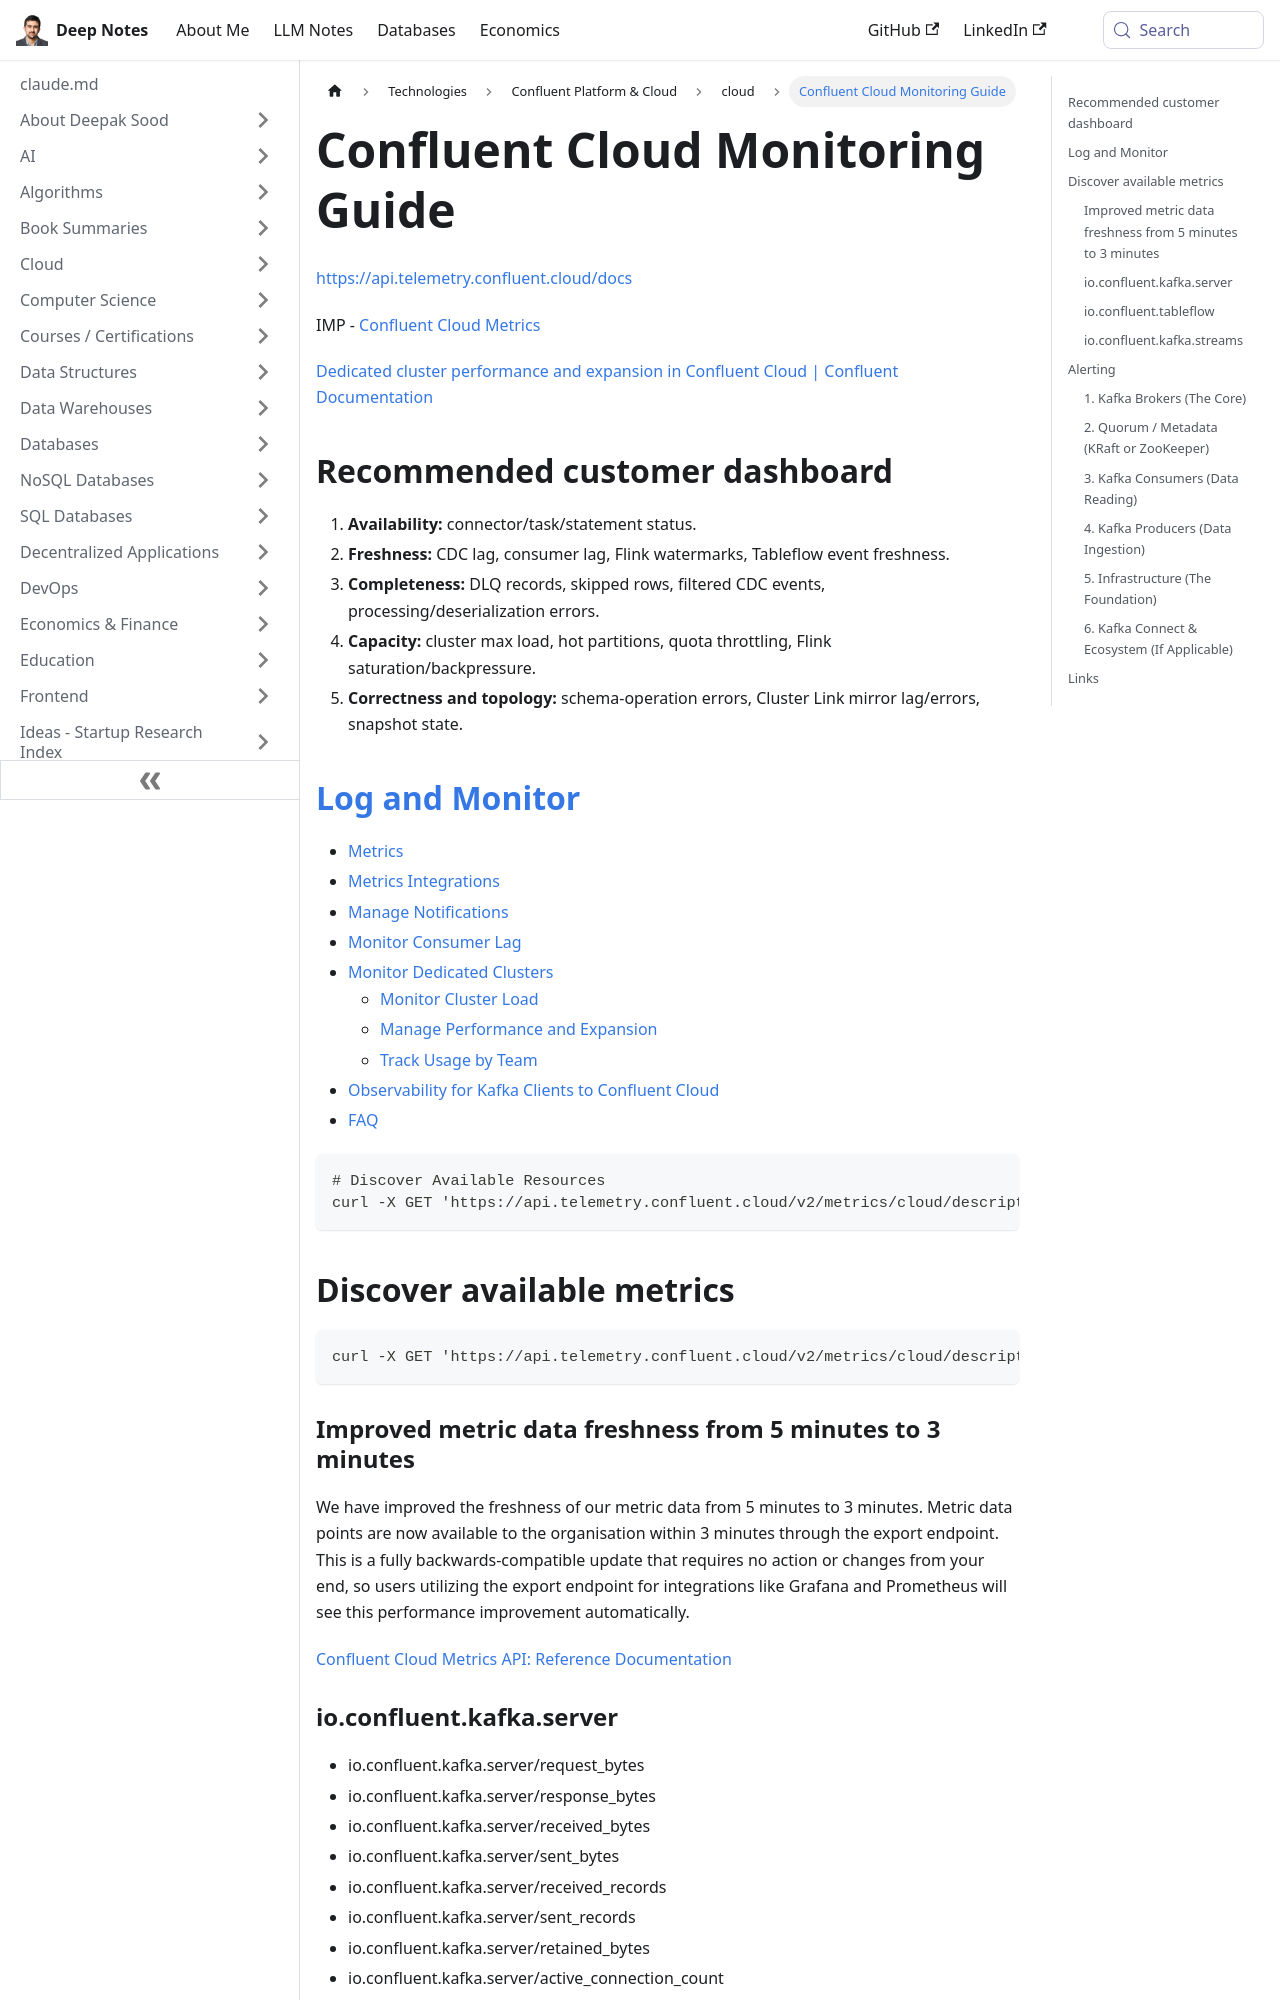

repository: deepaksood619/deepaksood619.github.io · page: technologies/confluent/confluent-cloud-monitoring/index.html · generator: docusaurus

---
slug: /technologies/confluent/confluent-cloud-monitoring
title: Confluent Cloud Monitoring Guide
description: Explore our comprehensive guide on monitoring Confluent Cloud, including metrics, notifications, and consumer lag management.
created: 2026-02-27
updated: 2026-02-28
---
## [Log and Monitor](https://docs.confluent.io/cloud/current/monitoring/index.html)

- [Metrics](https://docs.confluent.io/cloud/current/monitoring/metrics-api.html)
- [Metrics Integrations](https://docs.confluent.io/cloud/current/monitoring/third-party-integration.html)
- [Manage Notifications](https://docs.confluent.io/cloud/current/monitoring/configure-notifications.html)
- [Monitor Consumer Lag](https://docs.confluent.io/cloud/current/monitoring/monitor-lag.html)
- [Monitor Dedicated Clusters](https://docs.confluent.io/cloud/current/monitoring/index-dedicated-cluster-monitor.html)
    - [Monitor Cluster Load](https://docs.confluent.io/cloud/current/monitoring/cluster-load-metric.html)
    - [Manage Performance and Expansion](https://docs.confluent.io/cloud/current/monitoring/monitor-performance.html)
    - [Track Usage by Team](https://docs.confluent.io/cloud/current/monitoring/metrics-by-principal.html)
- [Observability for Kafka Clients to Confluent Cloud](https://docs.confluent.io/cloud/current/monitoring/ccloud-observability.html)
- [FAQ](https://docs.confluent.io/cloud/current/monitoring/monitor-faq.html)

```bash
# Discover Available Resources
curl -X GET 'https://api.telemetry.confluent.cloud/v2/metrics/cloud/descriptors/resources' -u '<API_KEY>:<SECRET>'
```

## Discover available metrics

```bash
curl -X GET 'https://api.telemetry.confluent.cloud/v2/metrics/cloud/descriptors/metrics?resource_type=kafka' -u '<API_KEY>:<SECRET>'
```
